Run: headless pygame with SDL's dummy video driver; simulated clock (each Clock.tick advances the game by its frame time, no real sleeping); random seed 0; keys injected as events and as key.get_pressed() state; mouse plan: one left click at the window centre at the start of phase 2, then a move to the lower-right quarter at the start of phase 3.
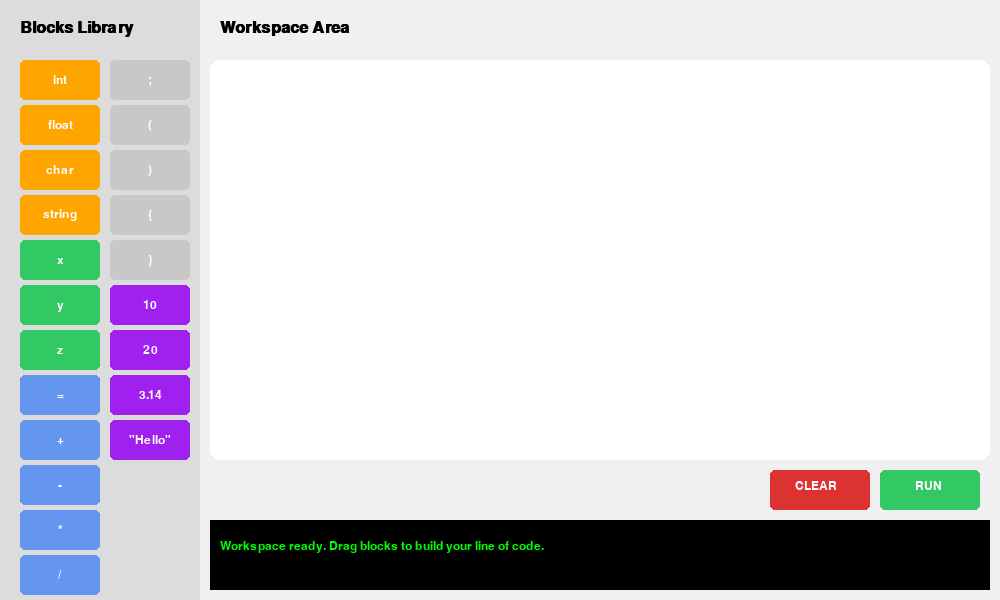
Frame 1 of 4 · flips 1–60 · no input
Frame 2 of 4 · flips 61–180 · clicked the window centre · tapped SPACE, RETURN · held RIGHT (→), D · screen unchanged from frame 1, image omitted
Frame 3 of 4 · flips 181–300 · moved the mouse to the lower-right quarter · held DOWN (↓), S · screen unchanged from frame 2, image omitted
Frame 4 of 4 · flips 301–420 · held LEFT (←), A, UP (↑), W · screen unchanged from frame 3, image omitted

The pygame program that drew these frames:

import pygame
import sys

# Initialize Pygame
pygame.init()

# Constants
WIDTH, HEIGHT = 1000, 600
WHITE = (255, 255, 255)
BLACK = (0, 0, 0)
GRAY = (200, 200, 200)
LIGHT_BLUE = (100, 150, 240)
GREEN = (50, 200, 100)
RED = (220, 50, 50)
ORANGE = (255, 165, 0)
PURPLE = (160, 32, 240)

# Screen setup
screen = pygame.display.set_mode((WIDTH, HEIGHT))
pygame.display.set_caption("Scratch-style Mini Language Builder")
font = pygame.font.SysFont('Arial', 18)
header_font = pygame.font.SysFont('Arial', 24, bold=True)

# Block data definitions
BLOCK_TYPES = {
    'KEYWORD': ORANGE,
    'OPERATOR': LIGHT_BLUE,
    'IDENTIFIER': GREEN,
    'LITERAL': PURPLE,
    'SEPARATOR': GRAY
}

AVAILABLE_BLOCKS = [
    ('int', 'KEYWORD'), ('float', 'KEYWORD'), ('char', 'KEYWORD'), ('string', 'KEYWORD'),
    ('x', 'IDENTIFIER'), ('y', 'IDENTIFIER'), ('z', 'IDENTIFIER'),
    ('=', 'OPERATOR'), ('+', 'OPERATOR'), ('-', 'OPERATOR'),
    ('*', 'OPERATOR'), ('/', 'OPERATOR'), (';', 'SEPARATOR'),
    ('(', 'SEPARATOR'), (')', 'SEPARATOR'), ('{', 'SEPARATOR'), ('}', 'SEPARATOR'),
    ('10', 'LITERAL'), ('20', 'LITERAL'), ('3.14', 'LITERAL'), ('"Hello"', 'LITERAL')
]

class Block:
    def __init__(self, text, category, x, y):
        self.text = str(text)
        self.category = category
        self.color = BLOCK_TYPES.get(category, GRAY)
        text_surface = font.render(self.text, True, WHITE)
        self.width = max(80, text_surface.get_width() + 20)
        self.height = 40
        self.rect = pygame.Rect(x, y, self.width, self.height)
        self.dragging = False

    def draw(self, surface):
        pygame.draw.rect(surface, self.color, self.rect, border_radius=5)
        text_surf = font.render(self.text, True, WHITE)
        text_rect = text_surf.get_rect(center=self.rect.center)
        surface.blit(text_surf, text_rect)

# List of blocks currently placed in the workspace
placed_blocks = []
# Sidebar for choosing blocks
sidebar_blocks = []
for i, (text, cat) in enumerate(AVAILABLE_BLOCKS):
    col = i // 12
    row = i % 12
    sidebar_blocks.append(Block(text, cat, 20 + col * 90, 60 + row * 45))

dragging_block = None
offset_x = 0
offset_y = 0
output_message = "Workspace ready. Drag blocks to build your line of code."

def evaluate_code(blocks):
    if not blocks:
        return "Nothing to execute."
    
    # Sort blocks by their x-coordinate to form a sequence
    sorted_blocks = sorted(blocks, key=lambda b: b.rect.x)
    code = " ".join([b.text for b in sorted_blocks])
    
    # Basic evaluation logic inspired by the provided Activity rules
    try:
        # Check for assignment patterns
        if "=" in code:
            parts = code.split("=")
            left_part = parts[0].strip().split()
            right_part = parts[1].strip().rstrip(';').strip()
            
            if len(left_part) == 2: # type identifier
                var_type = left_part[0]
                var_name = left_part[1]
                
                if var_type == 'int':
                    if right_part.isdigit():
                        return f"SUCCESS: Assigned integer {right_part} to variable {var_name}."
                    else:
                        return f"SEMANTIC ERROR: Cannot assign '{right_part}' to int variable {var_name}."
                elif var_type == 'float':
                    try:
                        float(right_part)
                        return f"SUCCESS: Assigned float {right_part} to variable {var_name}."
                    except ValueError:
                        return f"SEMANTIC ERROR: Cannot assign '{right_part}' to float variable {var_name}."
            
        return f"Code analyzed: {code}"
    except Exception as e:
        return f"Error: {str(e)}"

# Main loop
running = True
while running:
    screen.fill((240, 240, 240))
    
    # Draw Sidebar
    pygame.draw.rect(screen, (220, 220, 220), (0, 0, 200, HEIGHT))
    screen.blit(header_font.render("Blocks Library", True, BLACK), (20, 20))
    for b in sidebar_blocks:
        b.draw(screen)
    
    # Draw Workspace
    pygame.draw.rect(screen, (255, 255, 255), (210, 60, 780, 400), border_radius=10)
    screen.blit(header_font.render("Workspace Area", True, BLACK), (220, 20))
    
    # Draw UI elements
    run_btn = pygame.Rect(880, 470, 100, 40)
    pygame.draw.rect(screen, GREEN, run_btn, border_radius=5)
    screen.blit(font.render("RUN", True, WHITE), (run_btn.centerx - 15, run_btn.centery - 10))
    
    clear_btn = pygame.Rect(770, 470, 100, 40)
    pygame.draw.rect(screen, RED, clear_btn, border_radius=5)
    screen.blit(font.render("CLEAR", True, WHITE), (clear_btn.centerx - 25, clear_btn.centery - 10))

    # Output Console
    pygame.draw.rect(screen, (0, 0, 0), (210, 520, 780, 70))
    screen.blit(font.render(output_message, True, (0, 255, 0)), (220, 540))

    # Event handling
    for event in pygame.event.get():
        if event.type == pygame.QUIT:
            running = False
            
        elif event.type == pygame.MOUSEBUTTONDOWN:
            if event.button == 1:
                # Clicked on sidebar?
                for b in sidebar_blocks:
                    if b.rect.collidepoint(event.pos):
                        new_block = Block(b.text, b.category, event.pos[0]-40, event.pos[1]-20)
                        new_block.dragging = True
                        placed_blocks.append(new_block)
                        dragging_block = new_block
                        offset_x = new_block.rect.x - event.pos[0]
                        offset_y = new_block.rect.y - event.pos[1]
                        break
                
                # Clicked on placed block?
                if not dragging_block:
                    for b in reversed(placed_blocks):
                        if b.rect.collidepoint(event.pos):
                            b.dragging = True
                            dragging_block = b
                            offset_x = b.rect.x - event.pos[0]
                            offset_y = b.rect.y - event.pos[1]
                            placed_blocks.remove(b)
                            placed_blocks.append(b) # move to top
                            break
                
                # Clicked Run?
                if run_btn.collidepoint(event.pos):
                    output_message = evaluate_code(placed_blocks)
                
                # Clicked Clear?
                if clear_btn.collidepoint(event.pos):
                    placed_blocks = []
                    output_message = "Workspace cleared."
                    
        elif event.type == pygame.MOUSEBUTTONUP:
            if event.button == 1:
                if dragging_block:
                    dragging_block.dragging = False
                    # Remove if dragged back into the sidebar area
                    if dragging_block.rect.x < 200:
                        placed_blocks.remove(dragging_block)
                    dragging_block = None
                    
        elif event.type == pygame.MOUSEMOTION:
            if dragging_block:
                dragging_block.rect.x = event.pos[0] + offset_x
                dragging_block.rect.y = event.pos[1] + offset_y

    # Draw placed blocks
    for b in placed_blocks:
        b.draw(screen)

    pygame.display.flip()

pygame.quit()
sys.exit()
